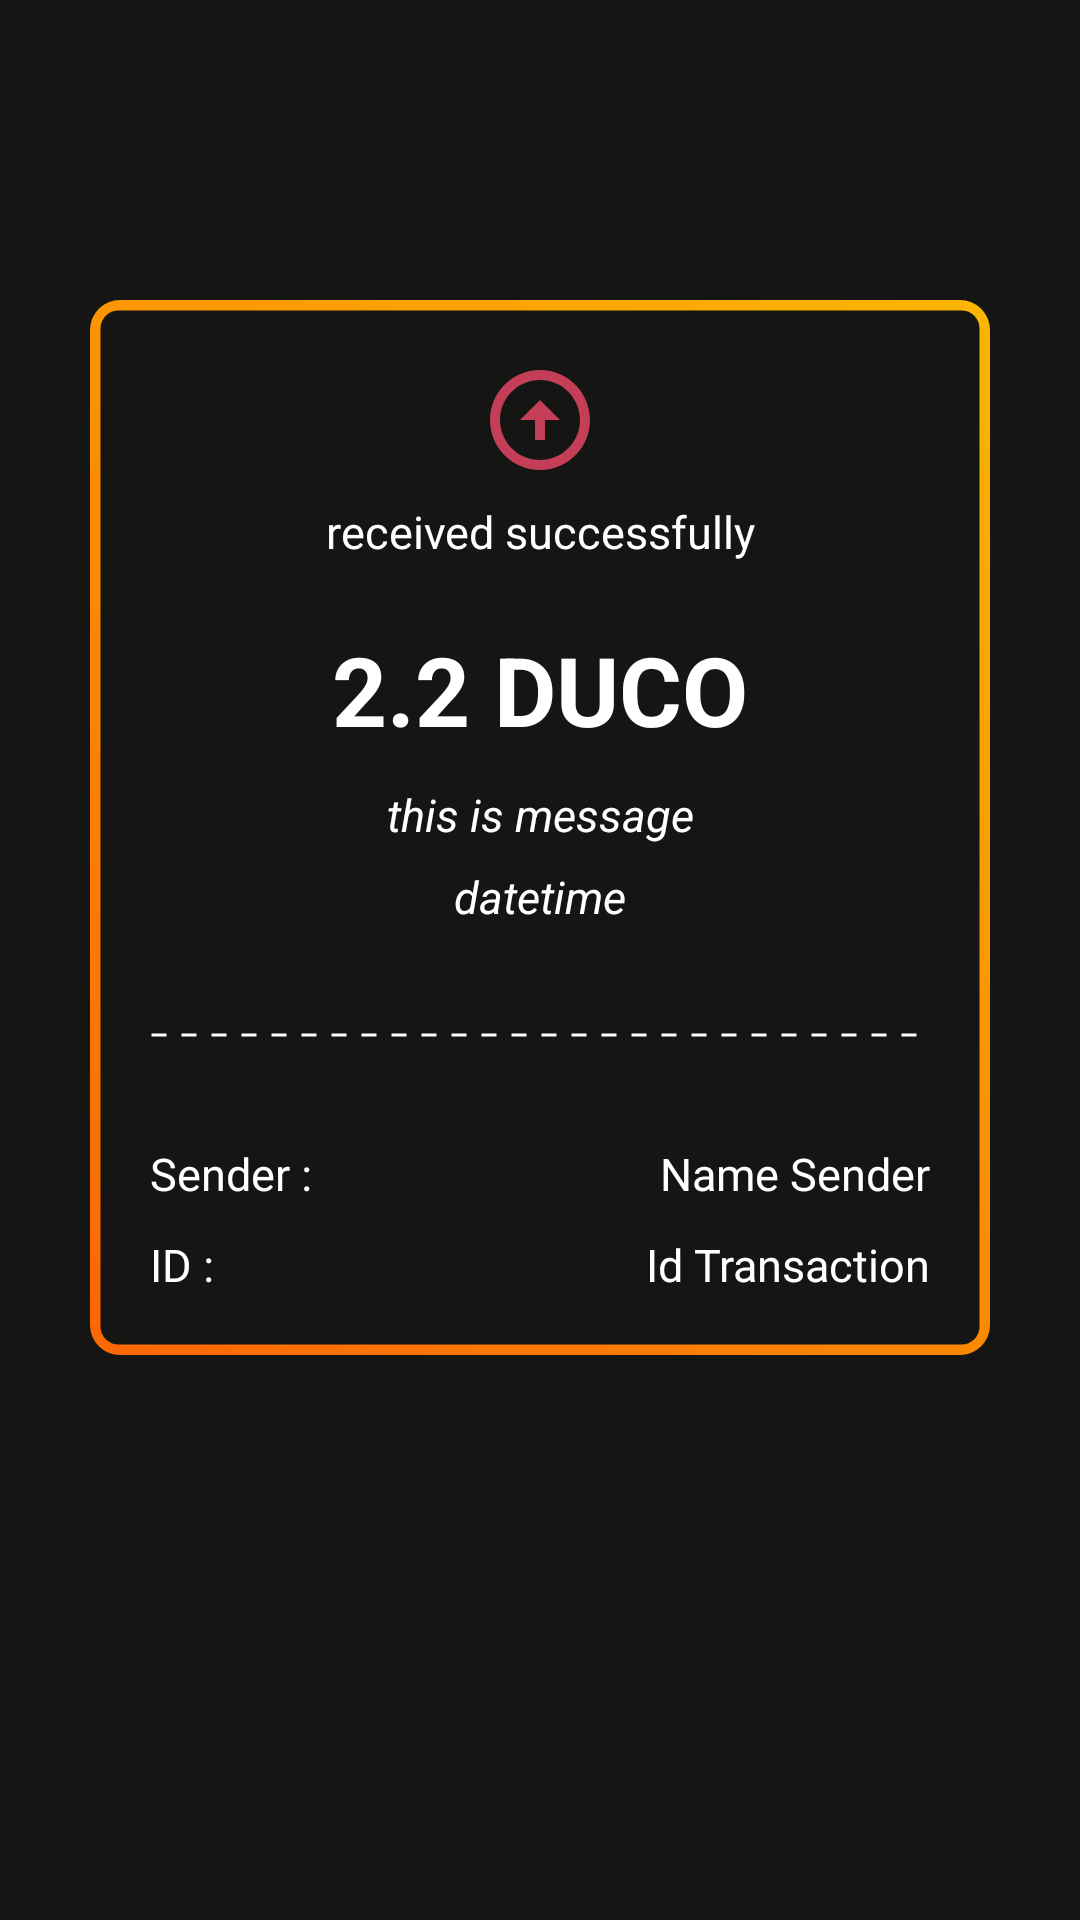

The Android layout XML behind this screen, and the referenced resources:
<!-- AndroidManifest.xml: application theme Theme.DuinoCoins -->
<!-- res/layout/activity_detail_transaction.xml -->
<?xml version="1.0" encoding="utf-8"?>
<androidx.constraintlayout.widget.ConstraintLayout xmlns:android="http://schemas.android.com/apk/res/android"
    xmlns:app="http://schemas.android.com/apk/res-auto"
    xmlns:tools="http://schemas.android.com/tools"
    android:layout_width="match_parent"
    android:layout_height="match_parent"
    android:background="@color/grey_200"
    android:padding="30dp"
    tools:context=".DetailTransactionActivity">

    <LinearLayout
        android:id="@+id/linearLayout2"
        android:layout_width="match_parent"
        android:layout_height="wrap_content"
        android:gravity="center_vertical"
        android:orientation="horizontal"
        android:weightSum="12"
        app:layout_constraintEnd_toEndOf="parent"
        app:layout_constraintStart_toStartOf="parent"
        app:layout_constraintTop_toTopOf="parent">

        <ImageView
            android:id="@+id/btn_back"
            android:layout_width="50dp"
            android:layout_height="50dp"
            android:scaleType="fitCenter"
            app:srcCompat="@drawable/baseline_keyboard_arrow_left_24" />

        <Space
            android:layout_width="0dp"
            android:layout_height="0dp"
            android:layout_weight="12" />

        <ImageView
            android:id="@+id/btn_info"
            android:layout_width="50dp"
            android:layout_height="50dp"
            android:scaleType="fitCenter"
            app:srcCompat="@drawable/duino" />
    </LinearLayout>


    <androidx.constraintlayout.widget.ConstraintLayout
        android:layout_width="match_parent"
        android:layout_height="wrap_content"
        android:background="@drawable/border_gradient"
        android:padding="20dp"
        android:layout_marginTop="20dp"
        app:layout_constraintStart_toStartOf="parent"
        app:layout_constraintTop_toBottomOf="@+id/linearLayout2">

        <ImageView
            android:id="@+id/img_status"
            android:layout_width="40dp"
            android:layout_height="40dp"
            android:src="@drawable/ic_up"
            app:layout_constraintEnd_toEndOf="parent"
            app:layout_constraintStart_toStartOf="parent"
            app:layout_constraintTop_toTopOf="parent" />

        <TextView
            android:id="@+id/text_status"
            android:layout_width="match_parent"
            android:layout_height="wrap_content"
            android:layout_marginTop="7dp"
            android:text="received successfully"
            android:textAlignment="center"
            android:textColor="@color/white"
            android:textSize="15dp"
            app:layout_constraintEnd_toEndOf="parent"
            app:layout_constraintStart_toStartOf="parent"
            app:layout_constraintTop_toBottomOf="@+id/img_status" />

        <TextView
            android:id="@+id/text_duco"
            android:layout_width="match_parent"
            android:layout_height="wrap_content"
            android:layout_marginTop="21dp"
            android:text="2.2 DUCO"
            android:textAlignment="center"
            android:textColor="@color/white"
            android:textSize="32dp"
            android:textStyle="bold"
            app:layout_constraintEnd_toEndOf="parent"
            app:layout_constraintStart_toStartOf="parent"
            app:layout_constraintTop_toBottomOf="@+id/text_status" />

        <TextView
            android:id="@+id/text_memo"
            android:layout_width="match_parent"
            android:layout_height="wrap_content"
            android:layout_marginTop="10dp"
            android:text="this is message"
            android:textAlignment="center"
            android:textColor="@color/white"
            android:textSize="15dp"
            android:textStyle="italic"
            app:layout_constraintEnd_toEndOf="parent"
            app:layout_constraintStart_toStartOf="parent"
            app:layout_constraintTop_toBottomOf="@+id/text_duco" />

        <TextView
            android:id="@+id/text_datetime"
            android:layout_width="match_parent"
            android:layout_height="wrap_content"
            android:layout_marginTop="7dp"
            android:text="datetime"
            android:textAlignment="center"
            android:textColor="@color/white"
            android:textSize="15dp"
            android:textStyle="italic"
            app:layout_constraintEnd_toEndOf="parent"
            app:layout_constraintStart_toStartOf="parent"
            app:layout_constraintTop_toBottomOf="@+id/text_memo" />

        <View
            android:id="@+id/view2"
            android:layout_width="match_parent"
            android:layout_height="2dp"
            android:layout_marginTop="35dp"
            android:background="@drawable/line_dash"
            app:layout_constraintTop_toBottomOf="@+id/text_datetime"
            tools:layout_editor_absoluteX="20dp" />

        <TextView
            android:id="@+id/textView3"
            android:layout_width="wrap_content"
            android:layout_height="wrap_content"
            android:layout_marginTop="35dp"
            android:text="Sender :"
            android:textColor="@color/white"
            android:textSize="15dp"
            app:layout_constraintStart_toStartOf="parent"
            app:layout_constraintTop_toBottomOf="@+id/view2" />

        <TextView
            android:id="@+id/textView5"
            android:layout_width="wrap_content"
            android:layout_height="wrap_content"
            android:layout_marginTop="10dp"
            android:text="ID :"
            android:textColor="@color/white"
            android:textSize="15dp"
            app:layout_constraintStart_toStartOf="parent"
            app:layout_constraintTop_toBottomOf="@+id/textView3" />


        <TextView
            android:id="@+id/text_sender"
            android:layout_width="0dp"
            android:layout_height="wrap_content"
            android:layout_marginLeft="5dp"
            android:text="Name Sender"
            android:textAlignment="textEnd"
            android:textColor="@color/white"
            android:textSize="15dp"
            app:layout_constraintEnd_toEndOf="parent"
            app:layout_constraintStart_toEndOf="@+id/textView3"
            app:layout_constraintTop_toTopOf="@+id/textView3" />

        <TextView
            android:id="@+id/text_id"
            android:layout_width="0dp"
            android:layout_height="wrap_content"
            android:text="Id Transaction"
            android:textAlignment="textEnd"
            android:textColor="@color/white"
            android:textSize="15dp"
            app:layout_constraintEnd_toEndOf="parent"
            app:layout_constraintStart_toEndOf="@+id/textView5"
            app:layout_constraintTop_toTopOf="@+id/textView5" />

    </androidx.constraintlayout.widget.ConstraintLayout>

</androidx.constraintlayout.widget.ConstraintLayout>
<!-- resources referenced by this layout -->
<resources>
  <color name="grey_200">#151513</color>
  <color name="white">#FFFFFFFF</color>
  <!-- drawable border_gradient (drawable) -->
  <?xml version="1.0" encoding="utf-8"?>
  <layer-list xmlns:android="http://schemas.android.com/apk/res/android">
      <item>
          <shape android:shape="rectangle">
              <corners
                  android:radius="10dp"/>
              
              <gradient
                  android:startColor="#FC6703"
                  android:endColor="#FCB603"
                  android:angle="45"/>
          </shape>
      </item>
      <item android:left="1dp" android:right="1dp" android:top="1dp" android:bottom="1dp">
          <shape android:shape="rectangle">
              
              <corners
                  android:radius="6dp"/>
              <solid
                  android:color="@color/grey_200"/>
              
              <stroke
                  android:width="5dp"
              android:color="@android:color/transparent" />
          </shape>
      </item>
  </layer-list>
  <!-- drawable ic_up (drawable-anydpi) -->
  <vector xmlns:android="http://schemas.android.com/apk/res/android"
      android:width="24dp"
      android:height="24dp"
      android:viewportWidth="24"
      android:viewportHeight="24"
      android:tint="#F04768"
      android:alpha="0.8">
    <path
        android:fillColor="@android:color/white"
        android:pathData="M12,20c-4.41,0 -8,-3.59 -8,-8s3.59,-8 8,-8s8,3.59 8,8S16.41,20 12,20M12,22c5.52,0 10,-4.48 10,-10c0,-5.52 -4.48,-10 -10,-10C6.48,2 2,6.48 2,12C2,17.52 6.48,22 12,22L12,22zM11,12l0,4h2l0,-4h3l-4,-4l-4,4H11z"/>
  </vector>
  <!-- drawable line_dash (drawable) -->
  <?xml version="1.0" encoding="utf-8"?>
  <shape xmlns:android="http://schemas.android.com/apk/res/android"
      android:shape="line">
      <stroke
          android:width="1dp"
          android:color="@color/white"
          android:dashWidth="5dp"
          android:dashGap="5dp" />
  </shape>
  <style name="Theme.DuinoCoins" parent="Theme.MaterialComponents.DayNight.DarkActionBar">
          
          <item name="colorPrimary">@color/orange_200</item>
          <item name="colorPrimaryVariant">@color/orange_200</item>
          <item name="colorOnPrimary">@color/white</item>
          
          <item name="colorSecondary">@color/teal_200</item>
          <item name="colorSecondaryVariant">@color/teal_700</item>
          <item name="colorOnSecondary">@color/black</item>
          
          <item name="android:statusBarColor">?attr/colorPrimaryVariant</item>
          
      </style>
  <color name="orange_200">#FC6703</color>
  <color name="teal_200">#FF03DAC5</color>
  <color name="teal_700">#FF018786</color>
  <color name="black">#FF000000</color>
</resources>
